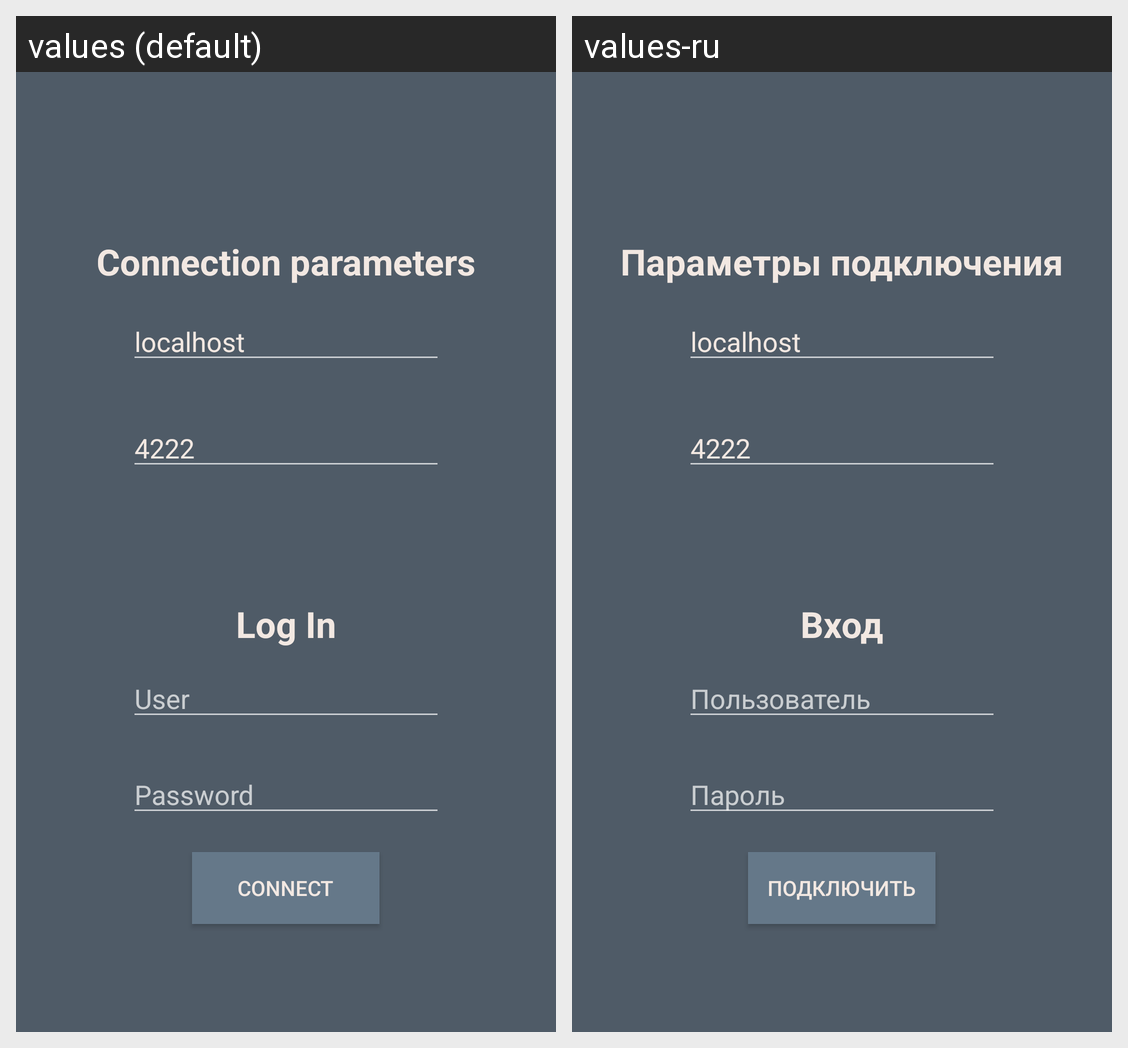

Here is an Android app screen in its default locale and in the app's own translations. Write out the translated-string differences for the strings that appear on this screen.
Android screen res/layout/activity_main.xml rendered under 2 locales, left to right: values (default), values-ru. Device: Nexus 5 (rendered at 1080×1920; each locale shown at half size, 540×960, under a caption strip naming it); theme AppTheme.
Strings drawn on this screen, with the default value and each locale's value (text and hints the layout hard-codes, and strings that could not be matched under every locale, appear in the picture but are not listed):

connection_title
  values: Connection parameters
  values-ru: Параметры подключения

default_address
  values: localhost
  values-ru: localhost  [not translated; the default value is used]

default_port
  values: 4222
  values-ru: 4222  [not translated; the default value is used]

login_title
  values: Log In
  values-ru: Вход

user_name_box
  values: User
  values-ru: Пользователь

password_box
  values: Password
  values-ru: Пароль

connect_button
  values: Connect
  values-ru: Подключить
